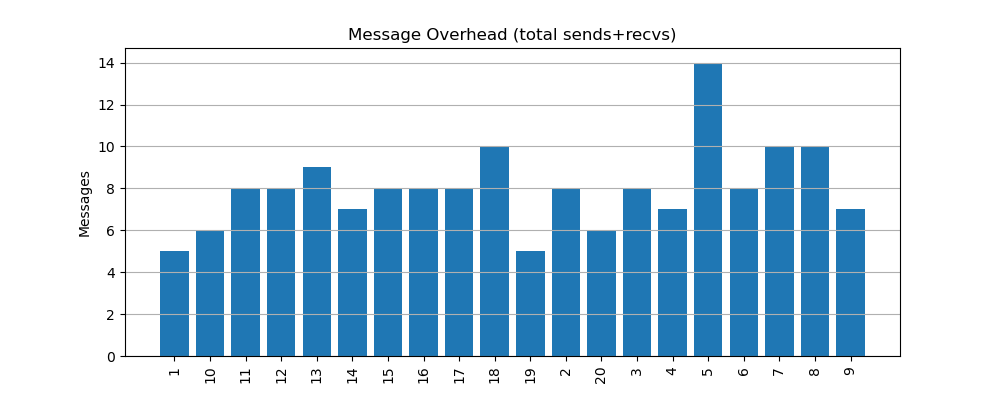

The table this chart was drawn from, first rows:
node, messages
1, 5
10, 6
11, 8
12, 8
13, 9
14, 7
15, 8
16, 8
17, 8
18, 10
19, 5
2, 8
20, 6
3, 8
4, 7
5, 14
6, 8
7, 10
8, 10
9, 7
